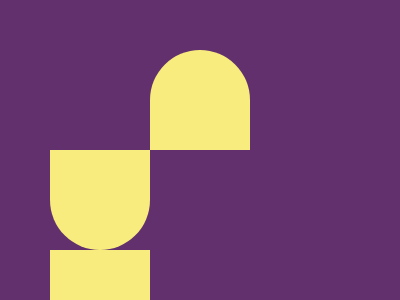

Reproduce this picture with HTML and CSS.

<div class="a"></div>
<div class="b"></div>
<div class="b"></div>

<style>
    * {
        margin: 0px;
        background-color: #62306D;
    }

    .a {
        margin-left: 150px;
        margin-top: 50;
        width: 100px;
        height: 100px;
        background: #F7EC7D;
        border-radius: 50% 50% 0 0;
    }

    .b {
        display: inline-block;
        margin-left: 50px;
        margin-right: 50px;
        width: 100px;
        height: 100px;
        background: #F7EC7D;
        border-radius: 0 0 50% 50%;
    }
</style>